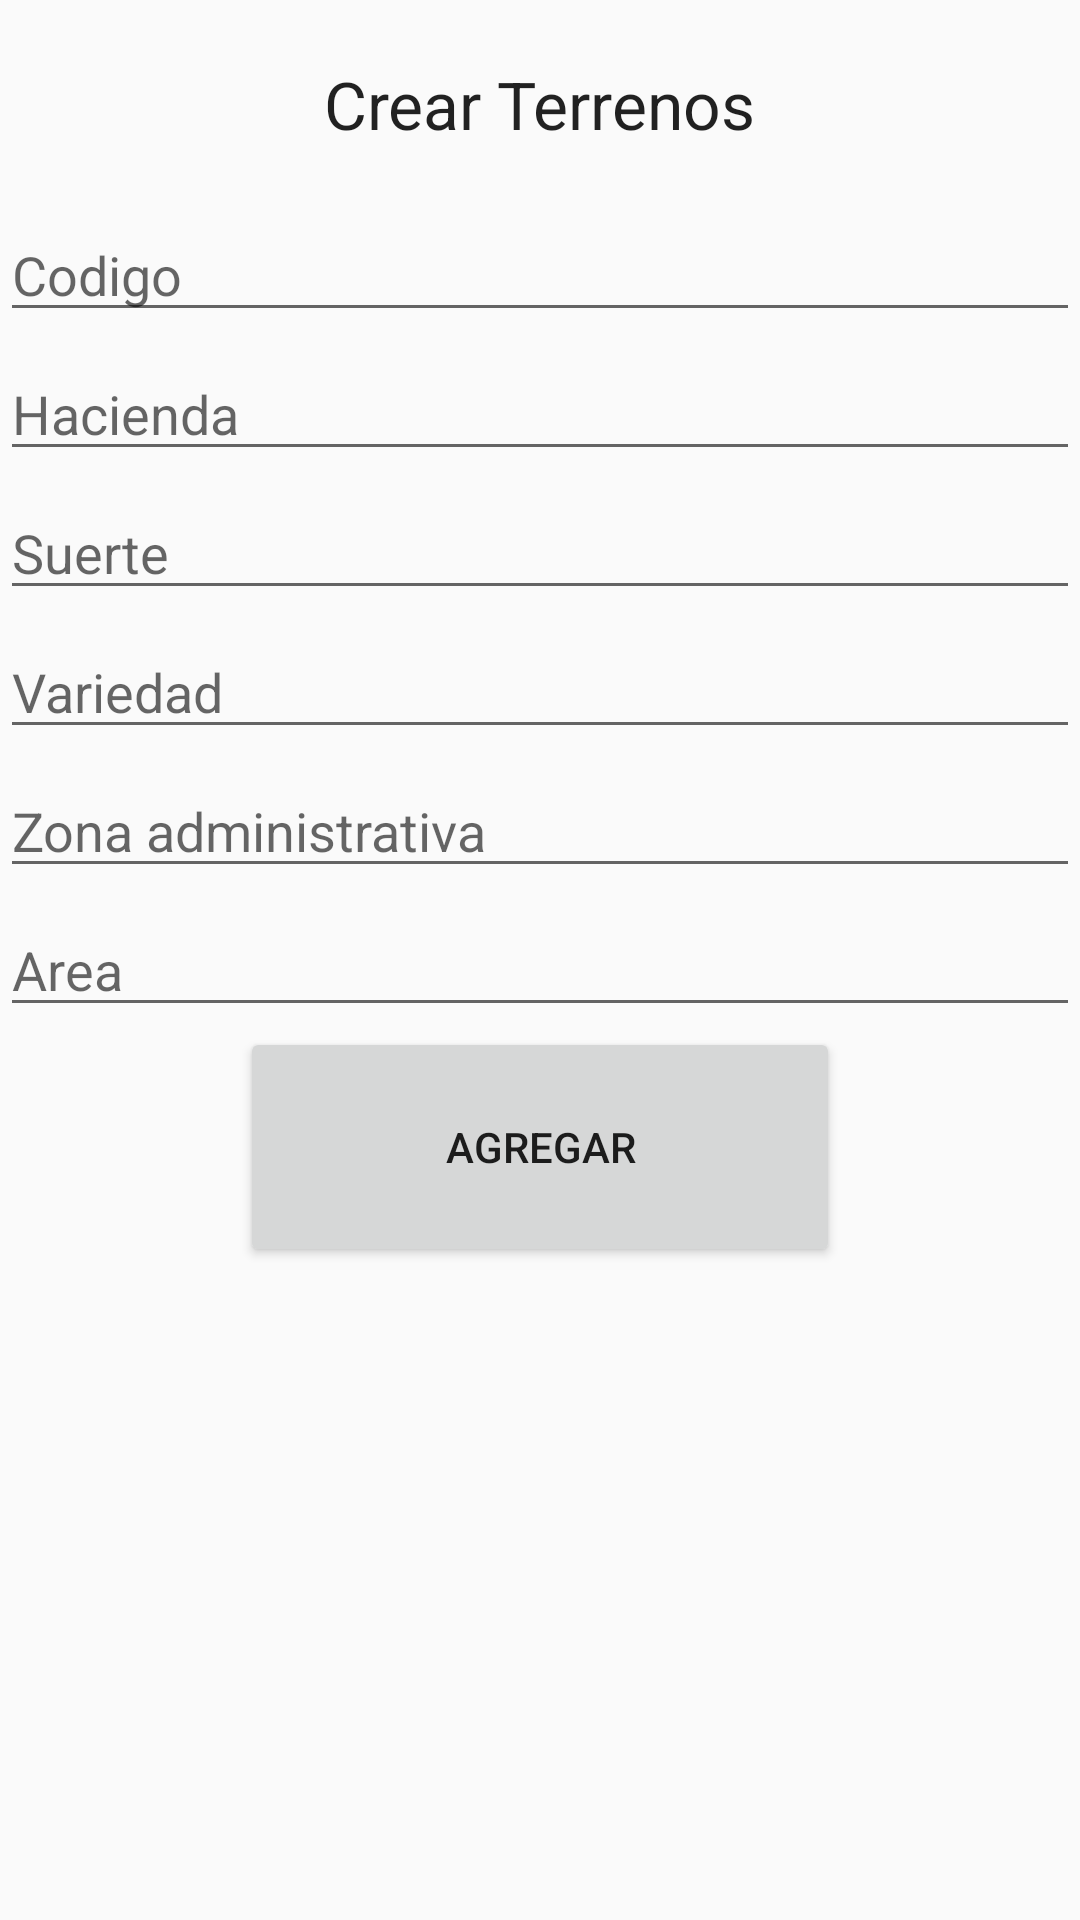

This screen was rendered from an Android layout file. Write that file and the resources it references.
<!-- AndroidManifest.xml: application theme AppTheme -->
<!-- res/layout/menu_fragment2.xml -->
<FrameLayout xmlns:android="http://schemas.android.com/apk/res/android"
    xmlns:tools="http://schemas.android.com/tools" android:layout_width="match_parent"
    android:layout_height="match_parent"
    tools:context=".fragments.MenuFragment1">


    <LinearLayout
        android:orientation="vertical"
        android:layout_width="match_parent"
        android:layout_height="match_parent">

        <TextView
            android:layout_width="wrap_content"
            android:layout_height="wrap_content"
            android:textAppearance="?android:attr/textAppearanceLarge"
            android:text="Crear Terrenos"
            android:id="@+id/textView3"
            android:layout_gravity="center_horizontal"
            android:layout_marginTop="20dp" />

        <EditText
            android:layout_width="fill_parent"
            android:layout_height="wrap_content"
            android:inputType="number"
            android:ems="10"
            android:id="@+id/cmpCodigo"
            android:layout_marginTop="20dp"
            android:hint="Codigo" />

        <EditText
            android:layout_width="match_parent"
            android:layout_height="wrap_content"
            android:id="@+id/cmpHacienda"
            android:layout_marginTop="5dp"
            android:hint="Hacienda" />

        <EditText
            android:layout_width="match_parent"
            android:layout_height="wrap_content"
            android:id="@+id/cmpSuerte"
            android:layout_marginTop="5dp"
            android:hint="Suerte" />

        <EditText
            android:layout_width="match_parent"
            android:layout_height="wrap_content"
            android:id="@+id/cmpVariedad"
            android:layout_marginTop="5dp"
            android:hint="Variedad" />

        <EditText
            android:layout_width="match_parent"
            android:layout_height="wrap_content"
            android:id="@+id/cmpZona"
            android:layout_marginTop="5dp"
            android:hint="Zona administrativa" />

        <EditText
            android:layout_width="match_parent"
            android:layout_height="wrap_content"
            android:inputType="number"
            android:ems="10"
            android:id="@+id/cmpArea"
            android:layout_marginTop="5dp"
            android:hint="Area" />

        <Button
            android:layout_width="200dp"
            android:layout_height="80dp"
            android:text="Agregar"
            android:id="@+id/btnAgregarTerreno"
            android:layout_gravity="center_horizontal" />

    </LinearLayout>

</FrameLayout>
<!-- resources referenced by this layout -->
<resources>
  <style name="AppTheme" parent="Theme.AppCompat.Light.NoActionBar">
          
          <item name="colorPrimary">#3F51B5</item>
          
          <item name="colorPrimaryDark">#303F9F</item>
          
          <item name="colorAccent">#220090</item>
  
  
      </style>
</resources>
